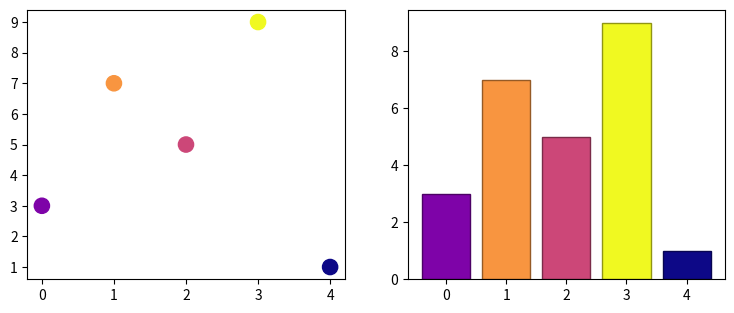

This chart was generated by the following Python code:
# Read a scatter's per-point face colours (from a colormap) and use them for a matching bar chart and legend.
import numpy as np
import matplotlib.pyplot as plt

values = np.array([3.0, 7.0, 5.0, 9.0, 1.0])
fig, (a, b) = plt.subplots(1, 2, figsize=(9, 3.5))
sc = a.scatter(range(5), values, c=values, cmap="plasma", s=120)
fig.canvas.draw()
colors = sc.get_facecolors()
print(colors.shape, np.round(colors[0], 4).tolist())
bars = b.bar(range(5), values, color=colors)
for bar, c in zip(bars, colors):
    bar.set_edgecolor(np.clip(c[:3] * 0.6, 0, 1))
print([np.round(bar.get_facecolor(), 4).tolist() for bar in bars][:2])
print(sc.get_array().tolist(), sc.get_clim())
fig.savefig("shared_colors.png", dpi=50)
